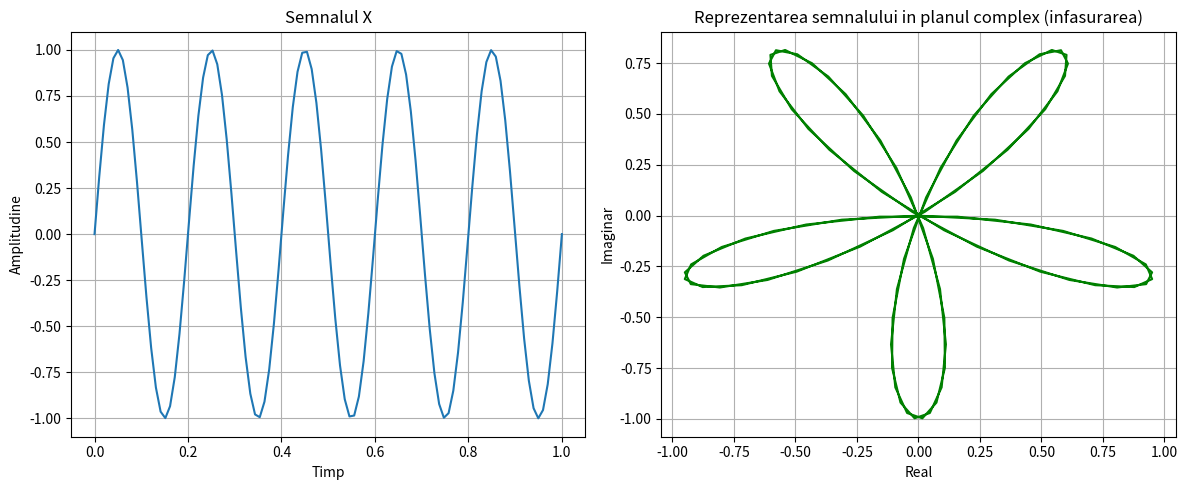

Write the Python code that produced this figure.
import numpy as np
import matplotlib.pyplot as plt

def ex1():
    N = 8

    F = np.zeros((N, N), dtype=complex)

    # construirea matricei Fourier
    for i in range(N):
        for j in range(N):
            F[i, j] = np.exp(-2j * np.pi * i * j / N) / np.sqrt(N)

    # Verificam unitaritatea
    F_H = np.conjugate(F).T  # transpusa conjugata
    identity_matrix = np.identity(N)

    is_unitary = np.allclose(np.dot(F_H, F), N * identity_matrix)

    print("Este matricea Fourier unitara: ", is_unitary)

    # Afisare grafice pentru fiecare componenta de frecventa
    plt.figure(figsize=(12, 8))

    for k in range(N):
        plt.subplot(N, 2, 2 * k + 1)
        plt.plot(np.real(F[:, k]))
        plt.title(f"Partea Reala a Componentei {k + 1}")
        plt.subplot(N, 2, 2 * k + 2)
        plt.plot(np.imag(F[:, k]))
        plt.title(f"Partea Imaginara a Componentei {k + 1}")
        plt.tight_layout()

    plt.show()

def ex2():
    frecventa_semnal = 5  # Frecventa semnalului
    frecventa_esantionare = 100  # Frecventa de esantionare

    timp = np.linspace(0, 1, frecventa_esantionare)  # Timpul semnalului
    x = np.sin(2 * np.pi * frecventa_semnal * timp)

    # Infasurarea semnalului x(t) pe cercul unitate
    y = x * np.exp(-2j * np.pi * timp)

    fig, axs = plt.subplots(1, 2, figsize=(12, 5))
    axs[0].plot(timp, x)
    axs[0].set_title("Semnalul X")
    axs[0].set_xlabel("Timp")
    axs[0].set_ylabel("Amplitudine")
    axs[0].grid()

    axs[1].plot(y.real, y.imag, c='green')
    axs[1].set_title("Reprezentarea semnalului in planul complex (infasurarea)")
    axs[1].set_xlabel("Real")
    axs[1].set_ylabel("Imaginar")
    axs[1].grid()

    plt.tight_layout()
    plt.show()

if __name__ == "__main__":
    #ex1()
    ex2()
